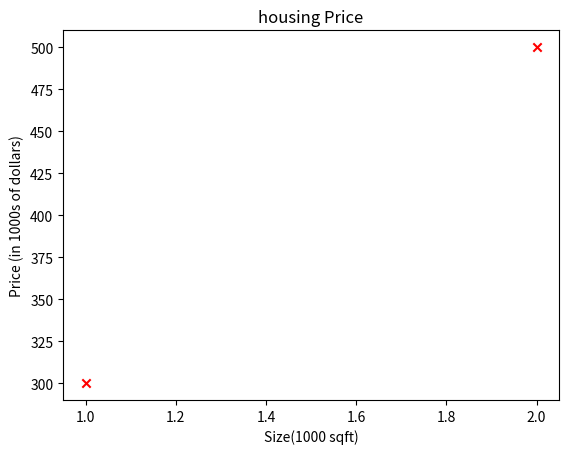

Python code for this plot:
import numpy as np
import matplotlib.pyplot as plt
x_train=np.array([1.0,2.0])
y_train=np.array([300.0,500.0])
print(f"x_train={x_train}")
print(f"y_train={y_train}")
m=x_train.shape[0]
print(f"number o ftraining examples is {m}")
l=len(x_train)
i=0
x_i=x_train[i]
y_i=y_train[i]
print(f"(x^({i}),y^({i}))=({x_i},{y_i})")
#plot data points
plt.scatter(x_train,y_train,marker='x',c='r')
#set the title
plt.title("housing Price")
#set y_axis_label
plt.ylabel("Price (in 1000s of dollars)")
#set x_label
plt.xlabel("Size(1000 sqft)")
plt.show()
